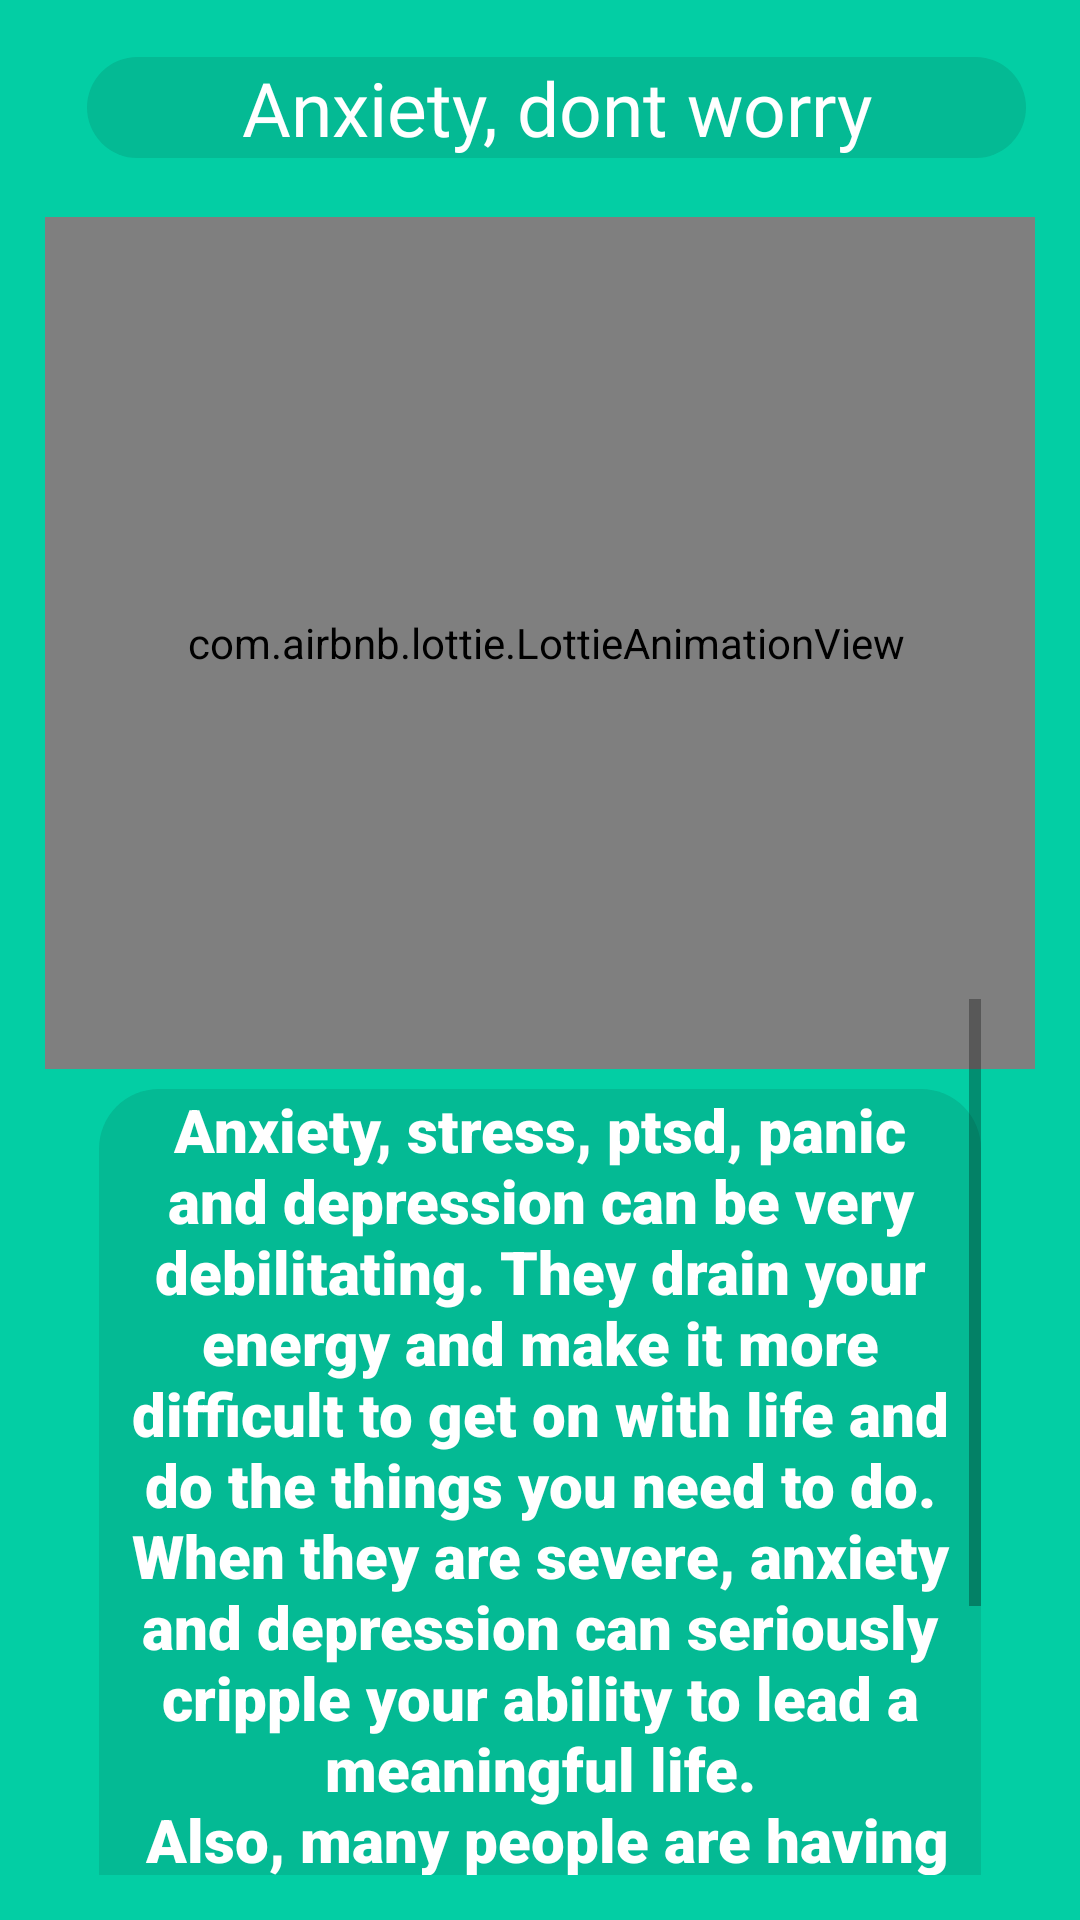

Reconstruct the res/layout file that produces this screen, plus the resources it refers to.
<!-- AndroidManifest.xml: application theme Theme.Musing -->
<!-- res/layout/activity_focus.xml -->
<?xml version="1.0" encoding="utf-8"?>
<androidx.constraintlayout.widget.ConstraintLayout xmlns:android="http://schemas.android.com/apk/res/android"
    xmlns:app="http://schemas.android.com/apk/res-auto"
    xmlns:tools="http://schemas.android.com/tools"
    android:layout_width="match_parent"
    android:layout_height="match_parent"
    android:background="#03CEA4"
    android:padding="15dp"
    tools:context=".readings.AnxietyActivity">

    <com.airbnb.lottie.LottieAnimationView
        android:id="@+id/animation"
        android:layout_width="376dp"
        android:layout_height="284dp"
        android:layout_marginTop="50dp"
        app:layout_constraintBottom_toBottomOf="parent"
        app:layout_constraintEnd_toEndOf="parent"
        app:layout_constraintHorizontal_bias="0.469"
        app:layout_constraintStart_toStartOf="parent"
        app:layout_constraintTop_toTopOf="parent"
        app:layout_constraintVertical_bias="0.027"
        app:lottie_autoPlay="true"
        app:lottie_fileName="focus.json"
        app:lottie_loop="true" />

    <TextView
        android:id="@+id/textView2"
        android:layout_width="313dp"
        android:layout_height="wrap_content"
        android:layout_marginTop="4dp"
        android:fontFamily="@font/fredoka"
        android:textAlignment="center"
        android:text="Anxiety, dont worry"
        android:textColor="#fff"
        android:textSize="25sp"
        android:background="@drawable/focus_back"
        app:layout_constraintEnd_toEndOf="parent"
        app:layout_constraintHorizontal_bias="0.816"
        app:layout_constraintStart_toStartOf="parent"
        app:layout_constraintTop_toTopOf="parent" />

    <ScrollView
        android:layout_width="match_parent"
        android:layout_height="wrap_content"
        android:layout_marginTop="300dp"
        android:padding="18dp"
        app:layout_constraintEnd_toEndOf="parent"
        app:layout_constraintStart_toStartOf="parent"
        app:layout_constraintTop_toTopOf="parent">

        <TextView
            android:id="@+id/textView3"
            android:layout_width="match_parent"
            android:layout_height="549dp"
            android:layout_marginTop="30dp"
            android:background="@drawable/focus_back"
            android:fontFamily="sans-serif-black"
            android:text="Anxiety, stress, ptsd, panic and depression can be very debilitating. They drain your energy and make it more difficult to get on with life and do the things you need to do. When they are severe, anxiety and depression can seriously cripple your ability to lead a meaningful life.&#xA; Also, many people are having their lives ruined by the effects of PTSD (post traumatic stress disorder).When we look at the causes of anxiety and depression our thinking processes are often part of the problem. Anxiety becomes habitual when you spend too much time having worrying and frightening thoughts. Your body then gets into very alert and hyper-vigilant state. This means your our body is being flooded with the types of hormones, which makes it even more likely that we will think anxious thoughts. By putting your nervous system on “alert” you 'tell' your nervous system to look for those things which might go wrong (or are going wrong) and to not look for things that are going right. Your perspective becomes one-sided, and distorted towards the negative, without you even realising it. You only see the problems and it gets harder and harder to see the solutions. &#xA;

&#xA;Practising Forgiveness&#xA;

&#xA;Forgiveness can produce deep and powerful changes in your attitudes, beliefs and in your thinking habits. It can set you free from the past so that you can face the future, and you can go forward to create a better future. Forgiveness helps you break through the thought patterns which create fear, anxiety, depression and panic.&#xA;

Practising Forgiveness helps flood your system with positive, life enhancing feelings. These positive feelings, and the associated hormones, make it easier to see and enjoy the good things in life. This in turn makes it easier to become even more forgiving. Forgiveness also makes it easier to feel like reaching out to other people – and reaching out to others is known to be one of the best ways to reduce stress and anxiety, and to help you move out of isolation and depression."
            android:textAlignment="center"
            android:textColor="@color/white"
            android:textSize="20sp"
            tools:layout_editor_absoluteX="13dp"
            tools:layout_editor_absoluteY="167dp" />
    </ScrollView>

</androidx.constraintlayout.widget.ConstraintLayout>
<!-- resources referenced by this layout -->
<resources>
  <color name="white">#FFFFFFFF</color>
  <!-- drawable focus_back (drawable) -->
  <?xml version="1.0" encoding="utf-8"?>
  <shape xmlns:android="http://schemas.android.com/apk/res/android">
      <corners android:radius="20dp"/>
      <solid android:color="#04BA94"/>
  </shape>
  <style name="Theme.Musing" parent="Theme.MaterialComponents.DayNight.NoActionBar">
          
          <item name="colorPrimary">@color/teal_200</item>
          <item name="colorPrimaryVariant">@color/teal_200</item>
          <item name="colorOnPrimary">@color/white</item>
          
          <item name="colorSecondary">@color/teal_200</item>
          <item name="colorSecondaryVariant">@color/teal_700</item>
          <item name="colorOnSecondary">@color/white</item>
          
          <item name="android:statusBarColor" tools:targetApi="l">?attr/colorPrimaryVariant</item>
          
      </style>
  <color name="teal_200">#469EF7</color>
  <color name="teal_700">#469EF7</color>
</resources>
